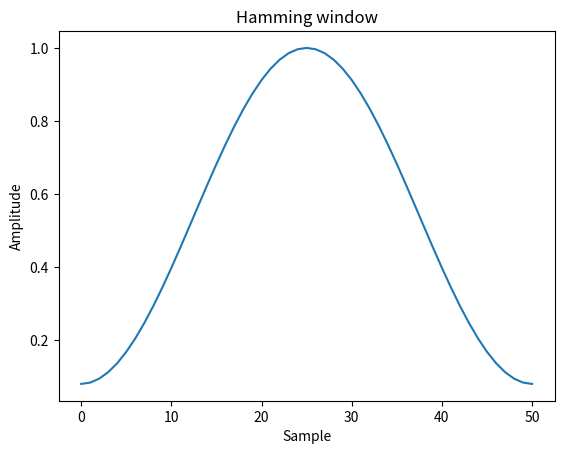
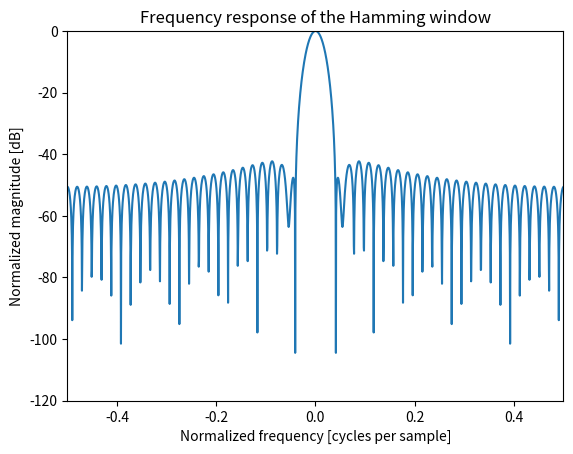
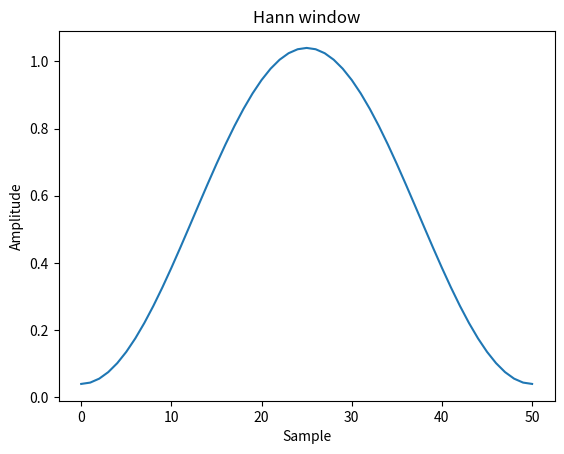
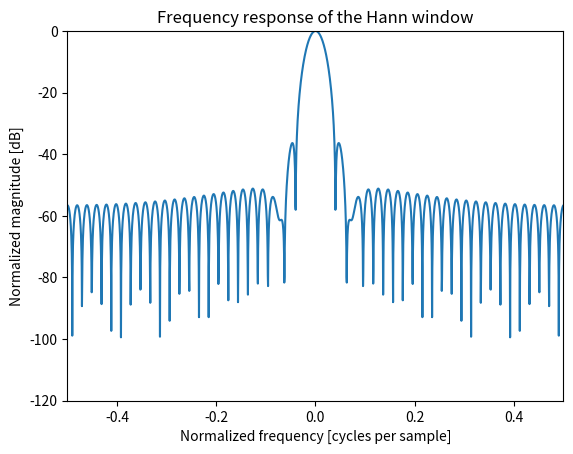
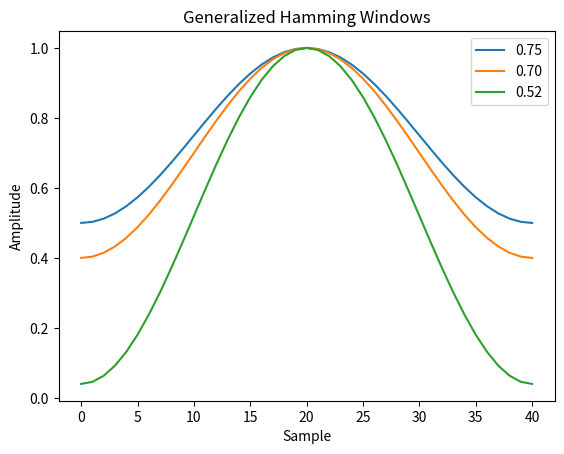
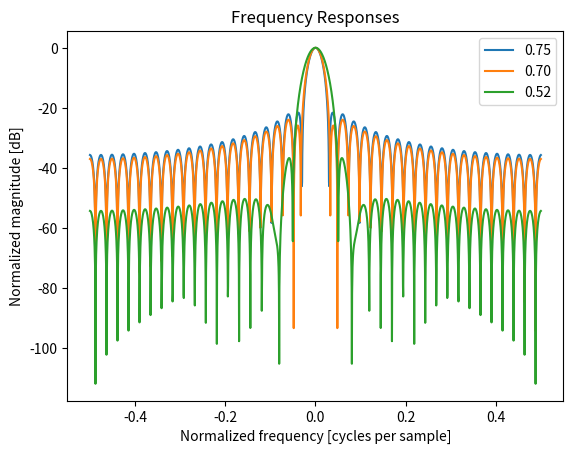

The script that saved these images, in order:
#!/usr/bin/env python3
# -*- coding: utf-8 -*-
"""
Created on Fri Feb 14 03:37:06 2025

[redacted]

https://docs.scipy.org/doc/scipy/reference/signal.windows.html#module-scipy.signal.windows


"""
#%%
import numpy as np
from scipy import signal
from scipy.fft import fft, fftshift
import matplotlib.pyplot as plt

window = signal.windows.hamming(51)
# n = np.arange(51)
# window = 0.54 - 0.46 * np.cos(2*np.pi*n / (51-1))


plt.figure()
plt.plot(window)
plt.title("Hamming window")
plt.ylabel("Amplitude")
plt.xlabel("Sample")
plt.show()

plt.figure()
A = fft(window, 2048) / (len(window)/2.0)
freq = np.linspace(-0.5, 0.5, len(A))
response = 20 * np.log10(np.abs(fftshift(A / abs(A).max())))
plt.plot(freq, response)
plt.axis([-0.5, 0.5, -120, 0])
plt.title("Frequency response of the Hamming window")
plt.ylabel("Normalized magnitude [dB]")
plt.xlabel("Normalized frequency [cycles per sample]")
plt.show()

#%%
import numpy as np
from scipy import signal
from scipy.fft import fft, fftshift
import matplotlib.pyplot as plt

# window = signal.windows.hann(51)
n = np.arange(51)
window = 0.54 - 0.5 * np.cos(2*np.pi*n / (51-1))

plt.figure()
plt.plot(window)
plt.title("Hann window")
plt.ylabel("Amplitude")
plt.xlabel("Sample")
plt.show()

plt.figure()
A = fft(window, 2048) / (len(window)/2.0)
freq = np.linspace(-0.5, 0.5, len(A))
response = np.abs(fftshift(A / abs(A).max()))
response = 20 * np.log10(np.maximum(response, 1e-10))
plt.figure()
plt.plot(freq, response)
plt.axis([-0.5, 0.5, -120, 0])
plt.title("Frequency response of the Hann window")
plt.ylabel("Normalized magnitude [dB]")
plt.xlabel("Normalized frequency [cycles per sample]")
plt.show()

#%% general_hamming
import numpy as np
from scipy.signal.windows import general_hamming
from scipy.fft import fft, fftshift
import matplotlib.pyplot as plt


fig1, spatial_plot = plt.subplots()
spatial_plot.set_title("Generalized Hamming Windows")
spatial_plot.set_ylabel("Amplitude")
spatial_plot.set_xlabel("Sample")



fig2, freq_plot = plt.subplots()
freq_plot.set_title("Frequency Responses")
freq_plot.set_ylabel("Normalized magnitude [dB]")
freq_plot.set_xlabel("Normalized frequency [cycles per sample]")

for alpha in [0.75, 0.7, 0.52]:
    window = general_hamming(41, alpha)
    spatial_plot.plot(window, label="{:.2f}".format(alpha))
    A = fft(window, 2048) / (len(window)/2.0)
    freq = np.linspace(-0.5, 0.5, len(A))
    response = 20 * np.log10(np.abs(fftshift(A / abs(A).max())))
    freq_plot.plot(freq, response, label="{:.2f}".format(alpha))
freq_plot.legend(loc="upper right")
spatial_plot.legend(loc="upper right")





























